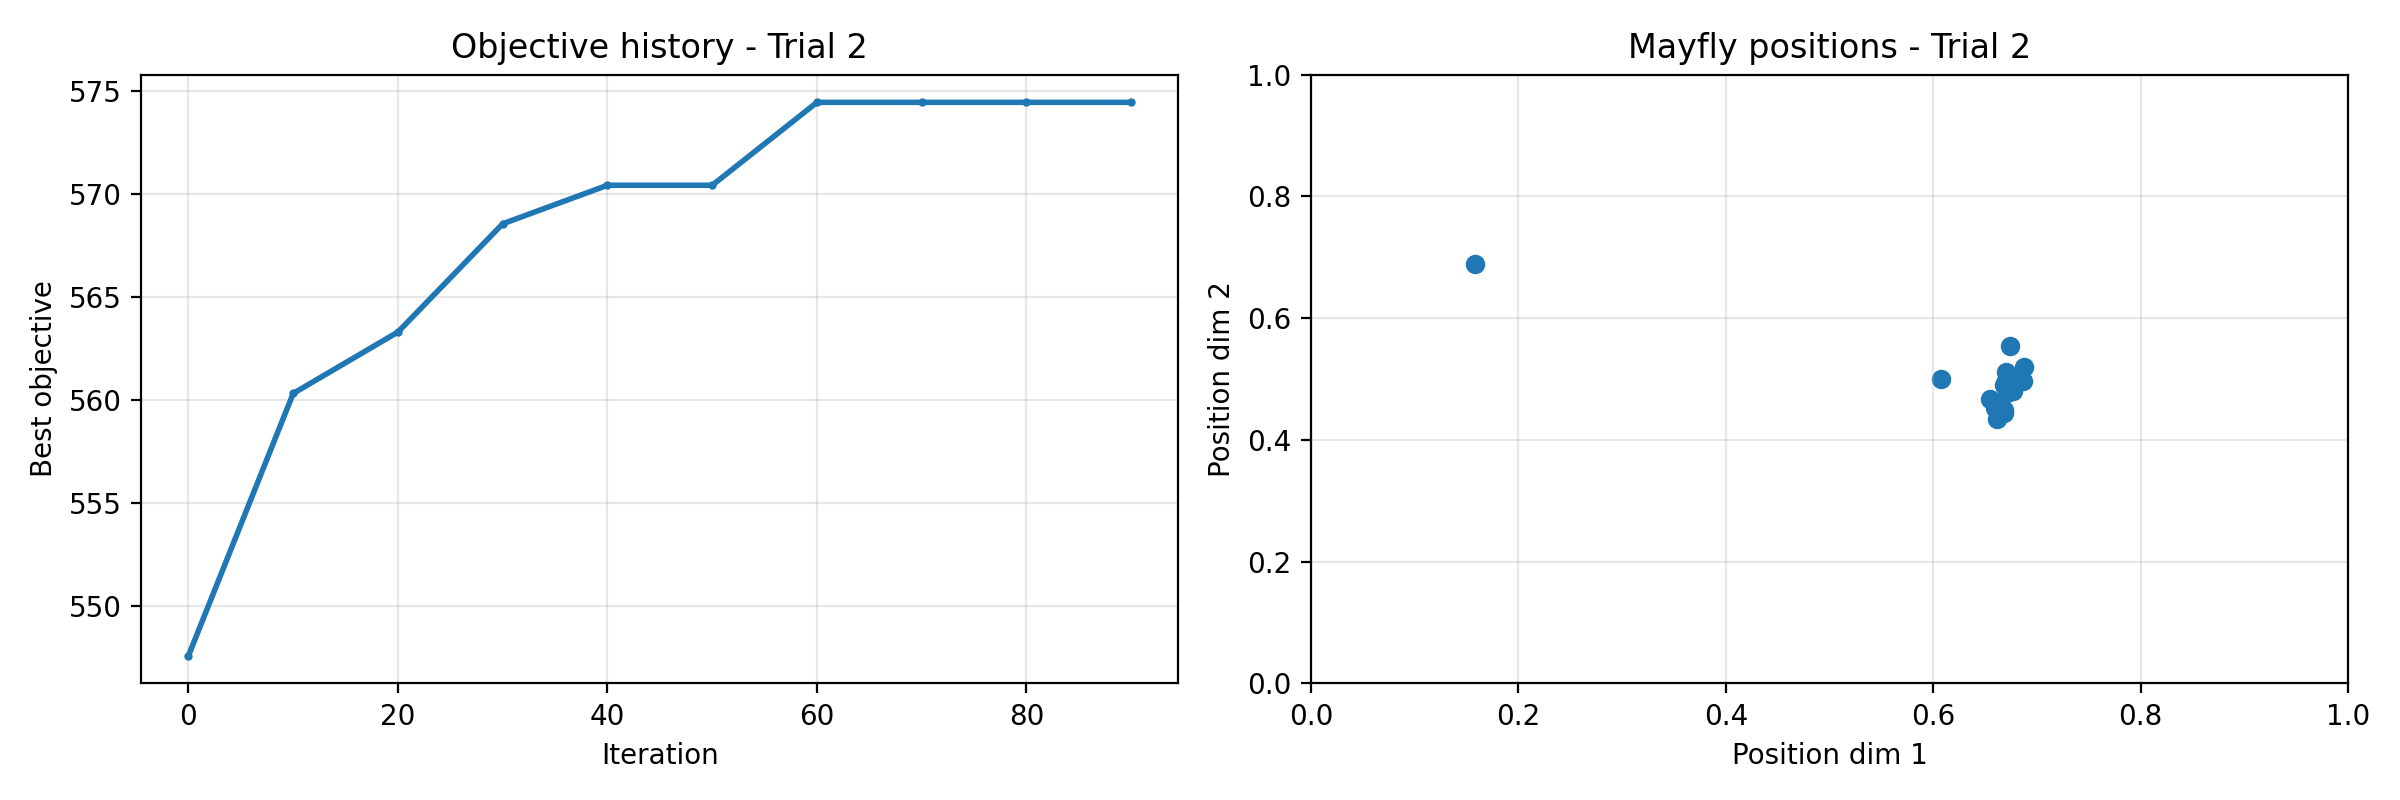

Source data for this figure (header and first rows):
iteration, best_objective
0, 547.6
1, 547.6
2, 548.6
3, 554.4
4, 554.9
5, 554.9
6, 554.9
7, 554.9
8, 554.9
9, 557.3
10, 557.3
11, 560.3
12, 560.3
13, 563.3
14, 563.3
15, 563.3
16, 563.3
17, 563.3
18, 563.3
19, 563.3
20, 563.3
21, 563.3
22, 563.3
23, 568.6
24, 568.6
25, 568.6
26, 568.6
27, 568.6
28, 568.6
29, 568.6
30, 568.6
31, 568.6
32, 568.6
33, 568.6
34, 568.6
35, 568.6
36, 568.6
37, 570.4
38, 570.4
39, 570.4
40, 570.4
41, 570.4
42, 570.4
43, 570.4
44, 570.4
45, 570.4
46, 570.4
47, 570.4
48, 570.4
49, 570.4
50, 570.4
51, 570.4
52, 570.4
53, 574.5
54, 574.5
55, 574.5
56, 574.5
57, 574.5
58, 574.5
59, 574.5
... 41 more rows
